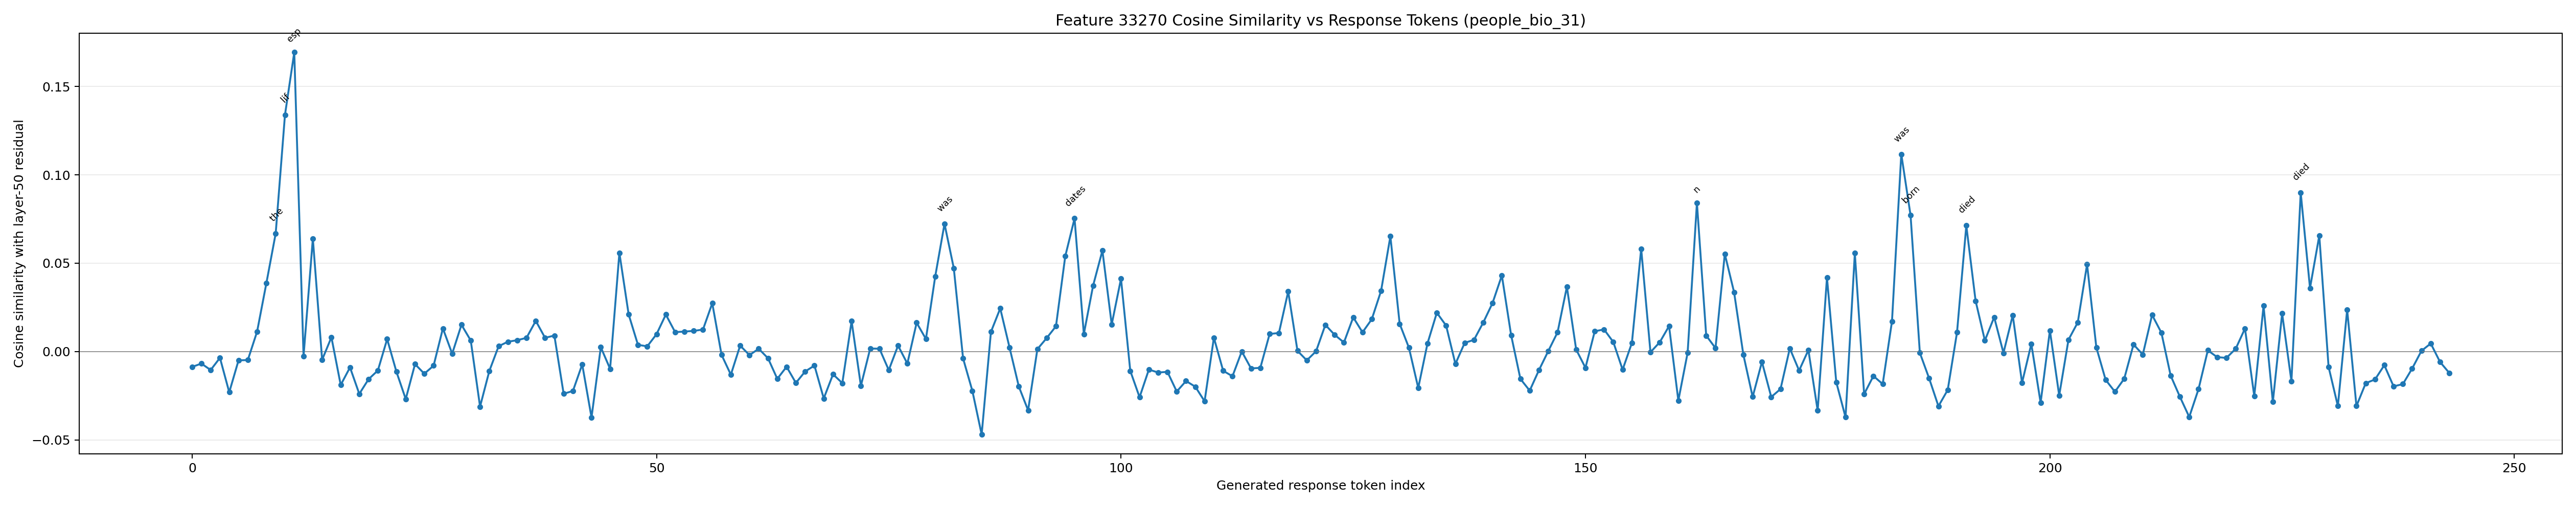

Source data for this figure (header and first rows):
generated_token_index, token_id, token_text, prediction_position, cosine_similarity
0, 1271, To, 54, -0.008704
1, 4320, answer, 55, -0.006793
2, 420, this, 56, -0.01044
3, 3488, question, 57, -0.00355
4, 11, ,, 58, -0.02304
5, 584, we, 59, -0.004994
6, 1205, need, 60, -0.004787
7, 311, to, 61, 0.01131
8, 1440, know, 62, 0.03876
9, 279, the, 63, 0.06685
10, 10345, lif, 64, 0.134
11, 25632, esp, 65, 0.1694
12, 598, ans, 66, -0.002607
13, 315, of, 67, 0.06397
14, 2225, both, 68, -0.00466
15, 30738, Abd, 69, 0.008094
16, 77578, allah, 70, -0.01891
17, 19185, ib, 71, -0.008954
18, 77, n, 72, -0.02396
19, 55417, Ahmad, 73, -0.01563
20, 8105, II, 74, -0.0107
21, 323, and, 75, 0.007059
22, 103372, 高, 76, -0.01145
23, 111587, 済, 77, -0.02689
24, 320, (, 78, -0.007113
25, 42, K, 79, -0.01253
26, 56761, ō, 80, -0.00798
27, 71841, Sai, 81, 0.01311
28, 11, ,, 82, -0.001227
29, 1101, also, 83, 0.01515
30, 3967, known, 84, 0.006242
31, 439, as, 85, -0.03116
32, 480, G, 86, -0.01099
33, 3524, ao, 87, 0.003034
34, 1901, Z, 88, 0.005571
35, 647, ong, 89, 0.006421
36, 315, of, 90, 0.007755
37, 19508, Song, 91, 0.01737
38, 3677, ).??, 92, 0.007772
39, 5953, Ab, 93, 0.009059
40, 67, d, 94, -0.0239
41, 77578, allah, 95, -0.02228
42, 19185, ib, 96, -0.007266
43, 77, n, 97, -0.0373
44, 55417, Ahmad, 98, 0.002453
45, 8105, II, 99, -0.009769
46, 574, was, 100, 0.05586
47, 279, the, 101, 0.02097
48, 76086, Sultan, 102, 0.003813
49, 315, of, 103, 0.002949
50, 279, the, 104, 0.009841
51, 1901, Z, 105, 0.02094
52, 404, ir, 106, 0.011
53, 307, id, 107, 0.01132
54, 67946, dynasty, 108, 0.01168
55, 11, ,, 109, 0.01246
56, 17864, ruling, 110, 0.02734
57, 304, in, 111, -0.001874
58, 1442, If, 112, -0.01308
59, 462, ri, 113, 0.003383
... 184 more rows
